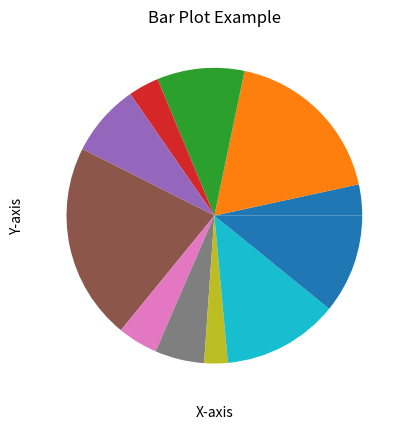

Write the Python code that produced this figure.
import numpy as np
import matplotlib.pyplot as plt
n=11
x = np.linspace(0, 10, n)
y = np.random.rand(n)

# plt.barh(x, y)
#plt.bar(x, y)#, color='blue', alpha=0.7)
plt.xlabel('X-axis')
plt.ylabel('Y-axis')
plt.title('Bar Plot Example')
# plt.pie(x)
plt.pie(y)
plt.show()
